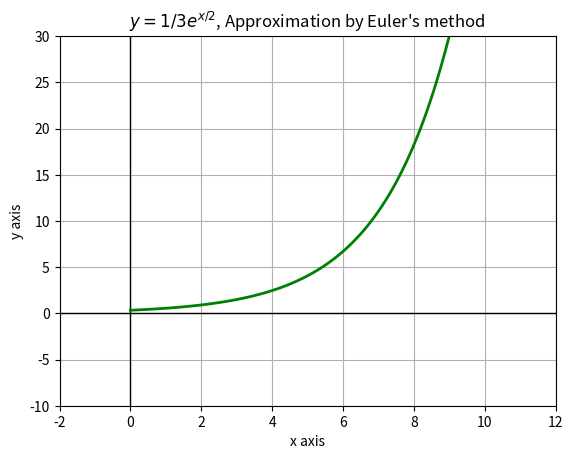

Write the Python code that produced this figure. (Note: this script raises an exception after producing the figure.)
# Euler method

# Importing useful packages
from matplotlib import pyplot as plt
import numpy as np
import os

# Designing the background
plt.figure(1)
plt.xlabel("x axis")
plt.ylabel("y axis")
plt.grid(True)
plt.xlim(-2,12)
plt.ylim(-10,30)
X00=np.zeros(100)
Y00=np.linspace(-10,30,100)
plt.title(r"$ y=1/3 e^{x/2} $, Approximation by Euler's method")
X0=np.linspace(-2,12,100)
Y0=np.zeros(100)
plt.plot(X00,Y00,'k',X0,Y0,'k',linewidth=1)

# Designing the function
t=np.linspace(0,10,100)
x=(np.exp(t/2))/3
plt.plot(t,x,'g',linewidth=2)

# Designing the approximation
k=1
n=input("Please enter the number of iterations : ")
xk=1./3

while k<n:
	plt.plot([x],[y],'r')
	xk=xk*(1+5/n)
	k=k+1

# Printing
plt.show()

